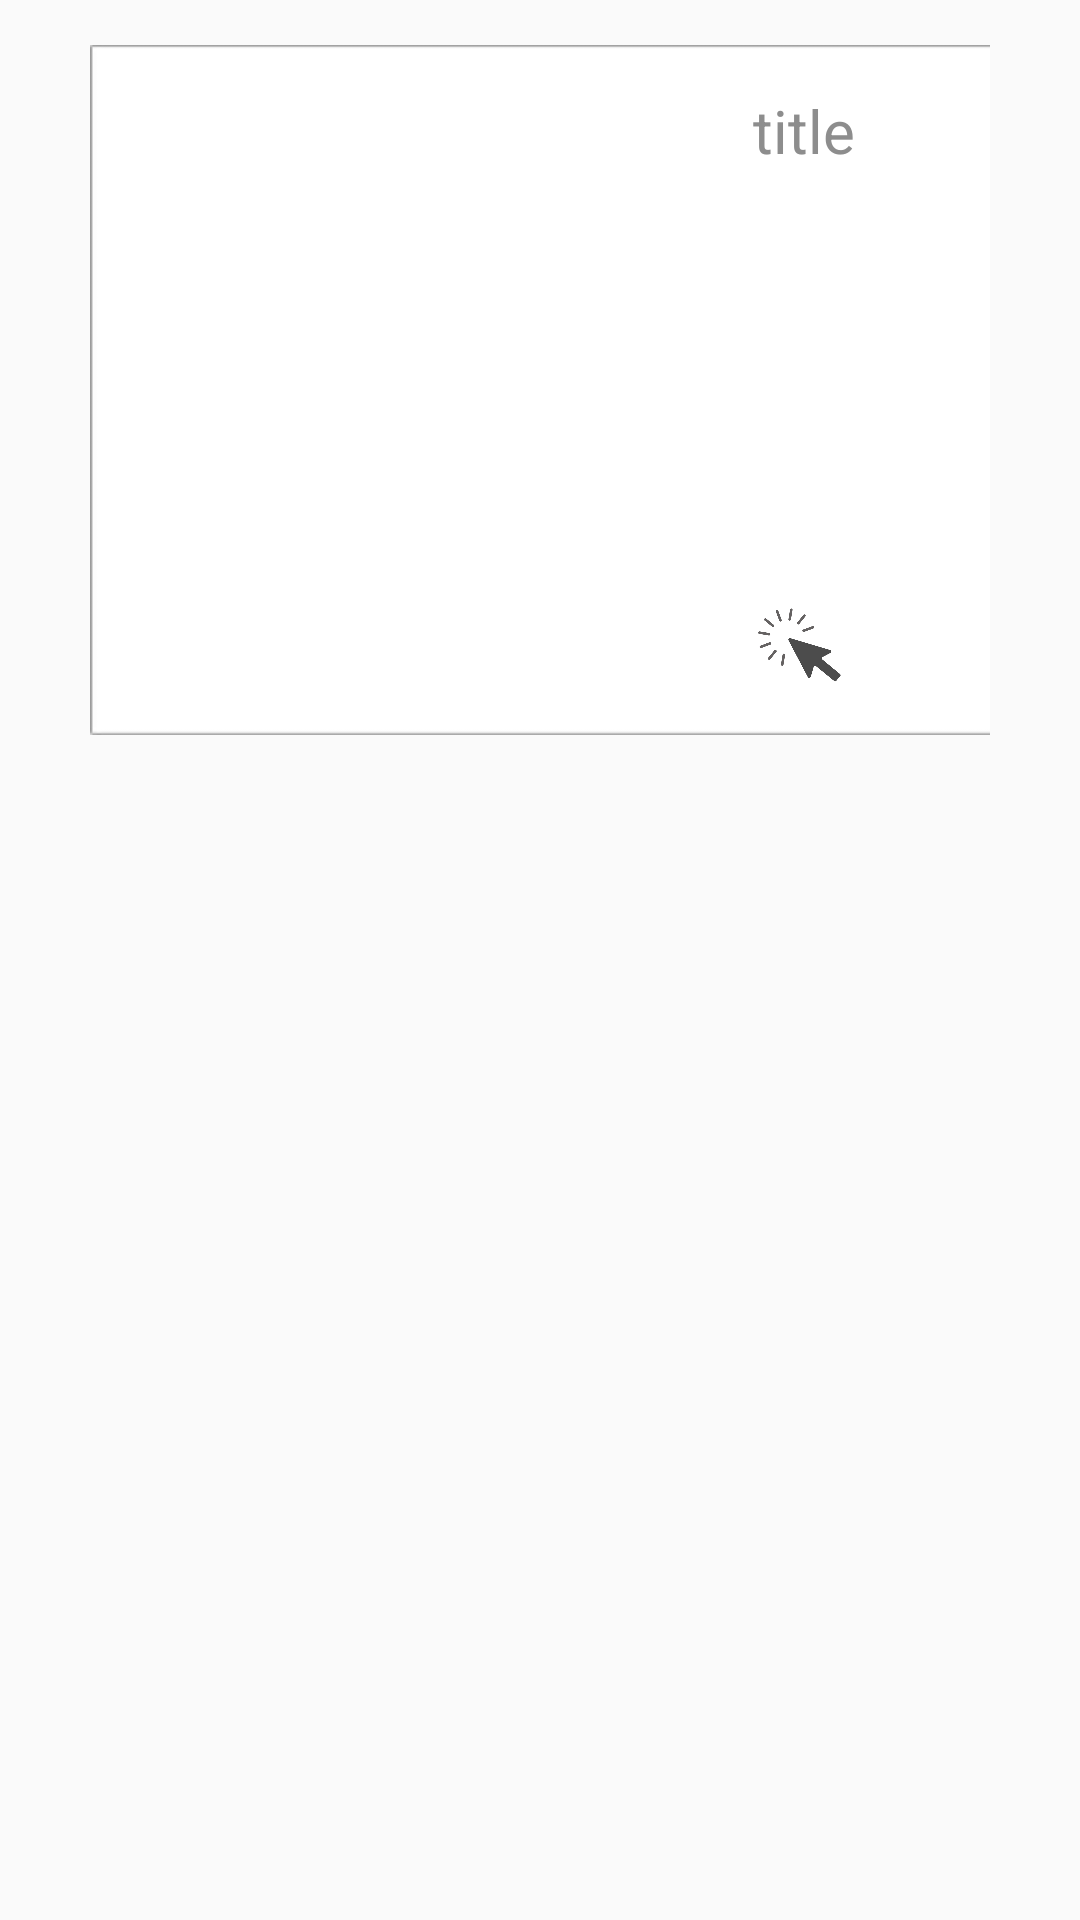

This screen was rendered from an Android layout file. Write that file and the resources it references.
<!-- AndroidManifest.xml: application theme AppTheme -->
<!-- res/layout/fragment_wishlist_item.xml -->
<?xml version="1.0" encoding="utf-8"?>
<LinearLayout xmlns:android="http://schemas.android.com/apk/res/android"
        android:layout_width="match_parent"
        android:layout_height="wrap_content"
        android:layout_gravity="center_horizontal"
        android:orientation="vertical">
        <FrameLayout
            android:id="@+id/wish"
            android:layout_width="match_parent"
            android:layout_height="wrap_content"
            android:layout_marginTop="15dp"
            android:layout_marginBottom="15dp"
            android:layout_marginLeft="30dp"
            android:layout_marginRight="30dp"
            >
            <ImageView
                android:layout_width="740dp"
                android:layout_height="230dp"
                android:src="@drawable/rectangle"
                android:adjustViewBounds="true"
                android:scaleType="fitXY"/>
            <LinearLayout
                android:layout_width="wrap_content"
                android:layout_height="wrap_content"
                android:layout_gravity="center_vertical"
                android:layout_marginLeft="6dp">
                <ImageView
                    android:id="@+id/wish_image"
                    android:layout_width="200dp"
                    android:layout_height="200dp"/>
                <ImageView
                    android:layout_width="wrap_content"
                    android:layout_height="200dp"
                    android:layout_marginLeft="5dp"
                    android:src="@drawable/line_vertical"/>
                <LinearLayout
                    android:layout_width="wrap_content"
                    android:layout_height="match_parent"
                    android:orientation="vertical"
                    android:weightSum="2">
                    <TextView
                        android:id="@+id/wish_title"
                        android:layout_width="wrap_content"
                        android:layout_height="wrap_content"
                        android:layout_marginLeft="10dp"
                        android:layout_weight="1"
                        android:text="title"
                        android:textColor="#8d8d8d"
                        android:textSize="20sp"/>
                    <LinearLayout
                        android:layout_width="wrap_content"
                        android:layout_height="wrap_content"
                        android:layout_marginLeft="10dp"
                        android:layout_weight="1">
                        <ImageView
                            android:layout_width="30dp"
                            android:layout_height="30dp"
                            android:layout_gravity="bottom"
                            android:src="@drawable/ic_drawer_click"/>
                        <TextView
                            android:id="@+id/wish_most_view"
                            android:layout_width="wrap_content"
                            android:layout_height="wrap_content"
                            android:layout_marginLeft="5dp"
                            android:layout_gravity="bottom"
                            android:textSize="20sp"
                            android:textColor="#8d8d8d"/>
                        <ImageView
                            android:layout_width="30dp"
                            android:layout_height="30dp"
                            android:scaleType="centerInside"
                            android:layout_gravity="bottom"
                            android:layout_marginLeft="30dp"
                            android:src="@drawable/ic_action_favorite"/>
                        <TextView
                            android:id="@+id/wish_most_wish"
                            android:layout_width="wrap_content"
                            android:layout_height="wrap_content"
                            android:layout_gravity="bottom"
                            android:textSize="20sp"
                            android:textColor="#8d8d8d"/>
                    </LinearLayout>
                </LinearLayout>
            </LinearLayout>
        </FrameLayout>
    </LinearLayout>
<!-- resources referenced by this layout -->
<resources>
  <!-- drawable ic_drawer_click: png bitmap (drawable-xxhdpi, 36140 bytes) -->
  <!-- drawable rectangle: png bitmap (drawable, 2744 bytes) -->
  <style name="AppTheme" parent="AppTheme.Base" />
  <style name="AppTheme.Base" parent="Base.Theme.AppCompat.Light.DarkActionBar">
          <item name="colorPrimary">#ba1f24</item>
          <item name="colorPrimaryDark">#fffffbfb</item>
          <item name="colorAccent">#ff821619</item>
          <item name="windowActionBar">false</item>
          <item name="windowNoTitle">true</item>
          <item name="android:windowContentOverlay">@null</item>
      </style>
</resources>
